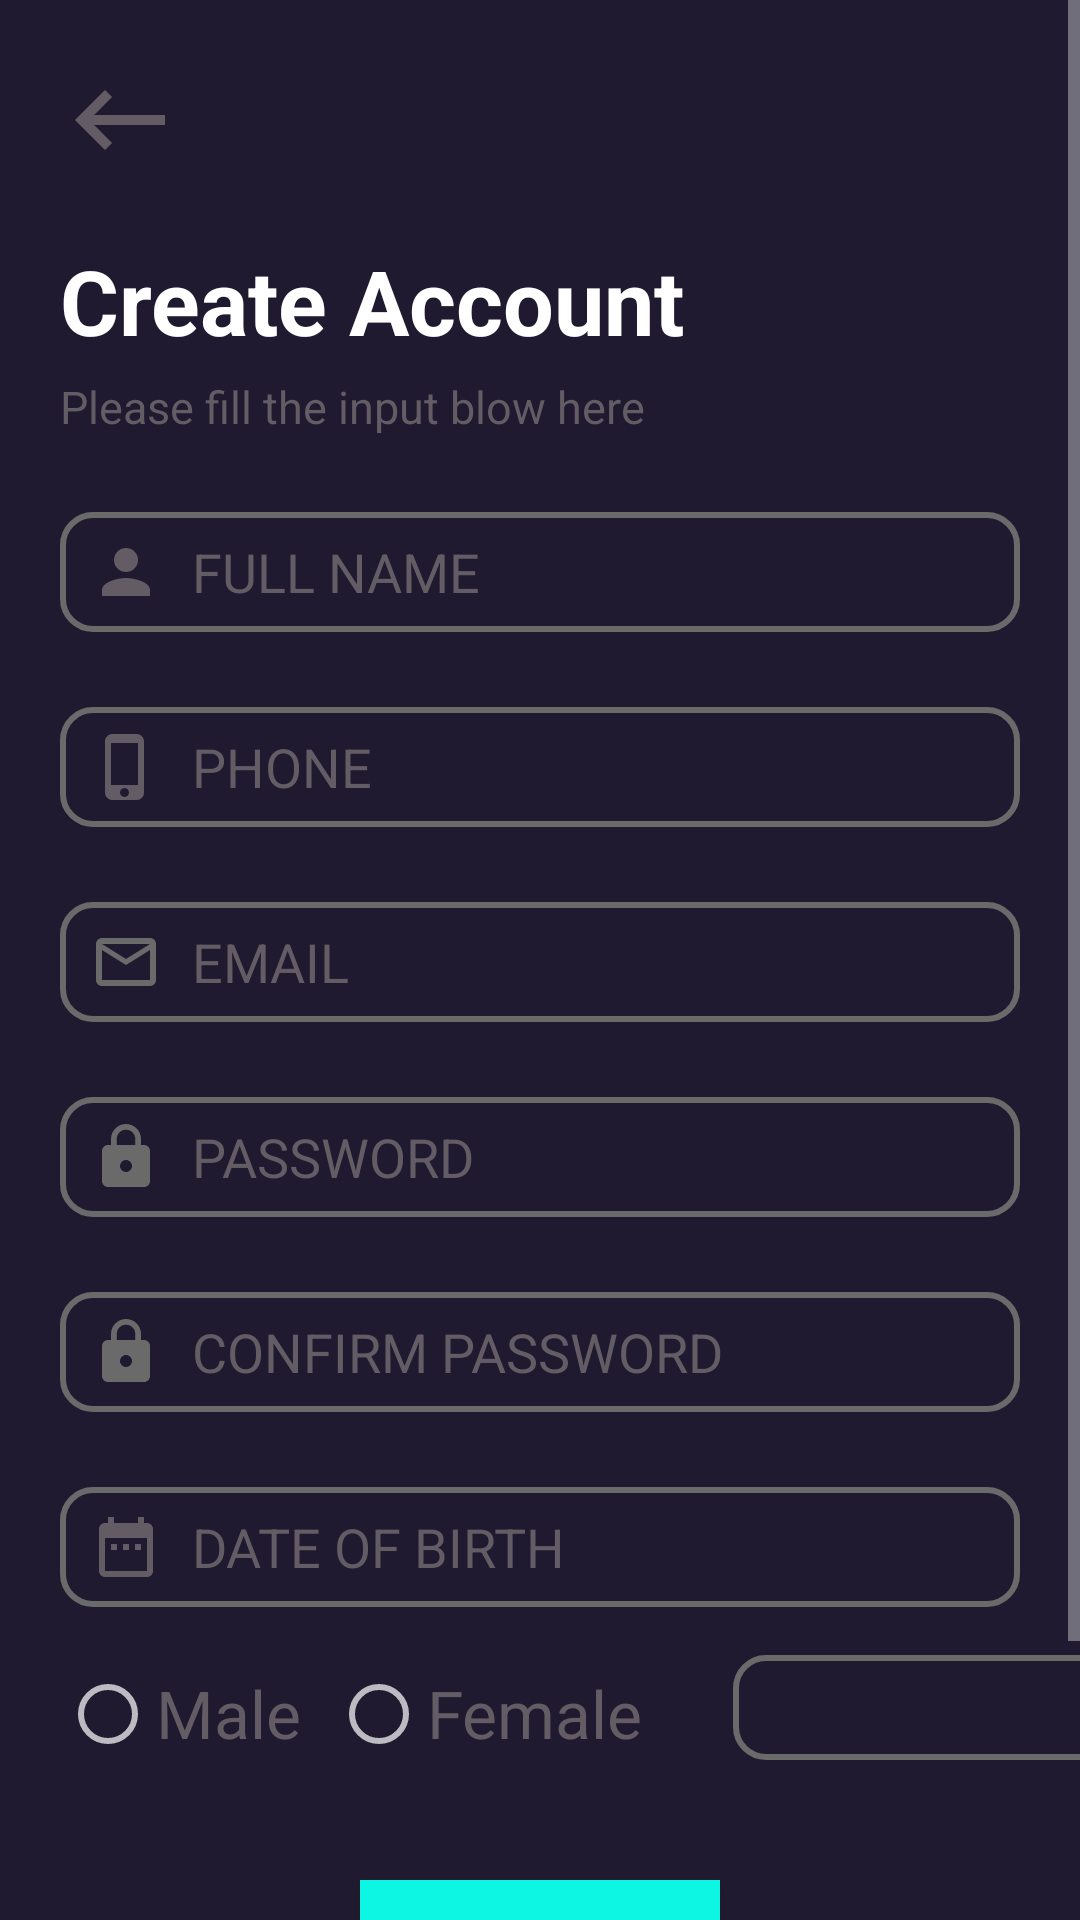

Android layout source for this screen:
<!-- AndroidManifest.xml: application theme Theme.MyApplication -->
<!-- res/layout/activity_create_singup.xml -->
<?xml version="1.0" encoding="utf-8"?>
    <ScrollView xmlns:android="http://schemas.android.com/apk/res/android"
    xmlns:app="http://schemas.android.com/apk/res-auto"
    xmlns:tools="http://schemas.android.com/tools"
    android:layout_width="match_parent"
    android:layout_height="match_parent"
    android:background="#201A30"
    tools:context=".create_singup">

    <RelativeLayout
        android:layout_width="match_parent"
        android:layout_height="match_parent">




        <ImageView
            android:id="@+id/createacc_backbtn"
            android:layout_width="40dp"
            android:layout_height="40dp"
            android:layout_marginTop="20dp"
            android:layout_marginLeft="20dp"
            android:background="@drawable/baseline_keyboard_backspace_24"
       />

        <TextView
            android:id="@+id/createaccounttext"
            android:layout_width="wrap_content"
            android:layout_height="wrap_content"
            android:layout_below="@id/createacc_backbtn"
            android:layout_marginTop="20dp"
            android:text="Create Account"
            android:textColor="@color/white"
            android:textSize="30dp"
            android:textStyle="bold"
            android:layout_marginLeft="20dp" />


        <TextView
            android:id="@+id/createaccounttext2"
            android:layout_width="wrap_content"
            android:layout_height="wrap_content"
            android:layout_below="@id/createaccounttext"
            android:layout_marginLeft="20dp"
            android:layout_marginTop="5dp"
            android:text="Please fill the input blow here"
            android:textColor="@color/login_page_text_color"
            android:textSize="15dp"
         />


        <EditText
            android:id="@+id/createacc_enterfullname"
            android:layout_width="match_parent"
            android:layout_height="40dp"
            android:layout_below="@id/createaccounttext2"
            android:layout_marginLeft="20dp"
            android:layout_marginRight="20dp"
            android:layout_marginTop="25dp"
            android:background="@drawable/edit_text_background"
            android:drawableLeft="@drawable/baseline_person_24"
            android:drawablePadding="10dp"
            android:hint="FULL NAME"
            android:inputType="textEmailAddress"
            android:paddingLeft="10dp"
            android:textColor="@color/white"
            android:textColorHint="@color/login_page_text_color"
         />


        <EditText
            android:id="@+id/createacc_enterphonenumber"
            android:layout_width="match_parent"
            android:layout_height="40dp"
            android:layout_below="@id/createacc_enterfullname"
            android:layout_marginLeft="20dp"
            android:layout_marginRight="20dp"
            android:layout_marginTop="25dp"
            android:background="@drawable/edit_text_background"
            android:drawableLeft="@drawable/baseline_phone_iphone_24"
            android:drawablePadding="10dp"
            android:hint="PHONE"
            android:inputType="number"
            android:maxLength="10"
            android:paddingLeft="10dp"
            android:textColor="@color/white"
            android:textColorHint="@color/login_page_text_color"
          />

        <EditText
            android:id="@+id/createacc_enteremailid"
            android:layout_width="match_parent"
            android:layout_height="40dp"
            android:layout_below="@id/createacc_enterphonenumber"
            android:layout_marginLeft="20dp"
            android:layout_marginRight="20dp"
            android:layout_marginTop="25dp"
            android:background="@drawable/edit_text_background"
            android:drawableLeft="@drawable/baseline_mail_outline_24"
            android:drawablePadding="10dp"
            android:hint="EMAIL"
            android:inputType="textEmailAddress"
            android:paddingLeft="10dp"
            android:textColor="@color/white"
            android:textColorHint="@color/login_page_text_color"
          />


        <EditText
            android:id="@+id/createacc_enterpass"
            android:layout_width="match_parent"
            android:layout_height="40dp"
            android:layout_below="@id/createacc_enteremailid"
            android:layout_marginLeft="20dp"
            android:layout_marginRight="20dp"
            android:layout_marginTop="25dp"
            android:background="@drawable/edit_text_background"
            android:drawableLeft="@drawable/baseline_lock_24"
            android:drawablePadding="10dp"
            android:hint="PASSWORD"
            android:inputType="numberPassword"
            android:paddingLeft="10dp"
            android:textColor="@color/white"
            android:textColorHint="@color/login_page_text_color"
            />

        <EditText
            android:id="@+id/createacc_enterconfpass"
            android:layout_width="match_parent"
            android:layout_height="40dp"
            android:layout_below="@id/createacc_enterpass"
            android:layout_marginLeft="20dp"
            android:layout_marginRight="20dp"
            android:layout_marginTop="25dp"
            android:background="@drawable/edit_text_background"
            android:drawableLeft="@drawable/baseline_lock_24"
            android:drawablePadding="10dp"
            android:hint="CONFIRM PASSWORD"
            android:inputType="numberPassword"
            android:paddingLeft="10dp"
            android:textColor="@color/white"
            android:textColorHint="@color/login_page_text_color"
           />

        <EditText
            android:editable="false"
            android:id="@+id/singup_dob"
            android:layout_width="match_parent"
            android:layout_height="40dp"
            android:layout_below="@id/createacc_enterconfpass"
            android:layout_marginLeft="20dp"
            android:layout_marginRight="20dp"
            android:layout_marginTop="25dp"
            android:background="@drawable/edit_text_background"
            android:drawableLeft="@drawable/baseline_date_range_24"
            android:drawablePadding="10dp"
            android:hint="DATE OF BIRTH"
            android:paddingLeft="10dp"
            android:textColor="@color/white"
            android:textColorHint="@color/login_page_text_color"
            />
            <LinearLayout
                android:id="@+id/linearLayout3"
                android:layout_width="wrap_content"
                android:layout_height="match_parent"
                android:layout_below="@+id/singup_dob">


                <RadioGroup
                    android:id="@+id/gender_singup"
                    android:layout_width="wrap_content"
                    android:layout_height="match_parent"
                    android:layout_below="@id/createacc_enterconfpass"
                    android:layout_marginLeft="20dp"
                    android:layout_marginTop="20dp"
                    android:orientation="horizontal">

                        <RadioButton
                            android:id="@+id/singup_male"
                            android:layout_width="wrap_content"
                            android:layout_height="wrap_content"
                            android:text="Male"
                            android:textSize="22dp"
                            android:textColor="@color/login_page_text_color"
                            android:layout_marginRight="10dp"

                            />
                        <RadioButton
                            android:textColor="@color/login_page_text_color"
                            android:id="@+id/singup_female"
                            android:layout_width="wrap_content"
                            android:layout_height="wrap_content"
                            android:text="Female"
                            android:textSize="22dp"/>
                </RadioGroup>

                <Spinner
                    android:layout_below="@id/linearLayout3"
                    android:id="@+id/spinner_singup"
                    android:layout_width="150dp"
                    android:layout_height="35dp"
                    android:layout_marginLeft="30dp"
                    android:layout_marginTop="16dp"
                    android:background="@drawable/edit_text_background"
                    />


            </LinearLayout>


                <Button
            android:id="@+id/create_button"
            android:layout_width="120dp"
            android:layout_height="wrap_content"
            android:layout_below="@id/linearLayout3"
            android:layout_marginTop="40dp"
            android:background="@drawable/buttton_design"
            android:gravity="center"
            android:text="Sing Up"
            android:layout_centerHorizontal="true"
           />

        <LinearLayout
            android:id="@+id/linearLayout3_login_createsingup"
            android:layout_width="wrap_content"
            android:layout_height="wrap_content"
            android:layout_centerHorizontal="true"
            android:layout_below="@id/create_button"
            android:layout_marginTop="50dp"
           >

            <TextView
                android:id="@+id/login_text1"
                android:layout_width="wrap_content"
                android:layout_height="wrap_content"
                android:layout_gravity="center"
                android:text="Already have a account?"
                android:textColor="@color/login_page_text_color"
                android:textSize="18dp"

                />

            <TextView
                android:id="@+id/login_text2"
                android:layout_width="wrap_content"
                android:layout_height="wrap_content"
                android:text="Login"
                android:textColor="@color/acva"
                android:textSize="18dp" />

        </LinearLayout>
    </RelativeLayout>
</ScrollView>
<!-- resources referenced by this layout -->
<resources>
  <color name="acva">#0DF5E3</color>
  <color name="login_page_text_color">#645C64</color>
  <color name="white">#FFFFFFFF</color>
  <!-- drawable baseline_date_range_24 (drawable) -->
  <vector android:height="24dp" android:tint="#645C64"
      android:viewportHeight="24" android:viewportWidth="24"
      android:width="24dp" xmlns:android="http://schemas.android.com/apk/res/android">
      <path android:fillColor="@android:color/white" android:pathData="M9,11L7,11v2h2v-2zM13,11h-2v2h2v-2zM17,11h-2v2h2v-2zM19,4h-1L18,2h-2v2L8,4L8,2L6,2v2L5,4c-1.11,0 -1.99,0.9 -1.99,2L3,20c0,1.1 0.89,2 2,2h14c1.1,0 2,-0.9 2,-2L21,6c0,-1.1 -0.9,-2 -2,-2zM19,20L5,20L5,9h14v11z"/>
  </vector>
  <!-- drawable baseline_keyboard_backspace_24 (drawable) -->
  <vector android:autoMirrored="true" android:height="24dp"
      android:tint="@color/login_page_text_color" android:viewportHeight="24"
      android:viewportWidth="24" android:width="24dp" xmlns:android="http://schemas.android.com/apk/res/android">
      <path android:fillColor="@android:color/white" android:pathData="M21,11H6.83l3.58,-3.59L9,6l-6,6 6,6 1.41,-1.41L6.83,13H21z"/>
  </vector>
  <!-- drawable baseline_mail_outline_24 (drawable) -->
  <vector android:height="24dp" android:tint="@color/light_white"
      android:viewportHeight="24" android:viewportWidth="24"
      android:width="24dp" xmlns:android="http://schemas.android.com/apk/res/android">
      <path android:fillColor="@android:color/white" android:pathData="M20,4L4,4c-1.1,0 -1.99,0.9 -1.99,2L2,18c0,1.1 0.9,2 2,2h16c1.1,0 2,-0.9 2,-2L22,6c0,-1.1 -0.9,-2 -2,-2zM20,18L4,18L4,8l8,5 8,-5v10zM12,11L4,6h16l-8,5z"/>
  </vector>
  <!-- drawable baseline_person_24 (drawable) -->
  <vector android:height="24dp" android:tint="@color/login_page_text_color"
      android:viewportHeight="24" android:viewportWidth="24"
      android:width="24dp" xmlns:android="http://schemas.android.com/apk/res/android">
      <path android:fillColor="@android:color/white" android:pathData="M12,12c2.21,0 4,-1.79 4,-4s-1.79,-4 -4,-4 -4,1.79 -4,4 1.79,4 4,4zM12,14c-2.67,0 -8,1.34 -8,4v2h16v-2c0,-2.66 -5.33,-4 -8,-4z"/>
  </vector>
  <!-- drawable baseline_phone_iphone_24 (drawable) -->
  <vector android:height="24dp" android:tint="@color/login_page_text_color"
      android:viewportHeight="24" android:viewportWidth="24"
      android:width="24dp" xmlns:android="http://schemas.android.com/apk/res/android">
      <path android:fillColor="@android:color/white" android:pathData="M15.5,1h-8C6.12,1 5,2.12 5,3.5v17C5,21.88 6.12,23 7.5,23h8c1.38,0 2.5,-1.12 2.5,-2.5v-17C18,2.12 16.88,1 15.5,1zM11.5,22c-0.83,0 -1.5,-0.67 -1.5,-1.5s0.67,-1.5 1.5,-1.5 1.5,0.67 1.5,1.5 -0.67,1.5 -1.5,1.5zM16,18L7,18L7,4h9v14z"/>
  </vector>
  <!-- drawable buttton_design (drawable) -->
  <?xml version="1.0" encoding="utf-8"?>
  <shape xmlns:android="http://schemas.android.com/apk/res/android">
  
      <solid android:color="#0DF5E3"/>
  
  
  </shape>
  <!-- drawable edit_text_background (drawable) -->
  <?xml version="1.0" encoding="utf-8"?>
  <shape xmlns:android="http://schemas.android.com/apk/res/android">
      <stroke android:color="#6A6A6A"
          android:width="2dp"
          />
      <corners android:radius="10dp"/>
  </shape>
  <style name="Theme.MyApplication" parent="Base.Theme.MyApplication">
          <item name="android:windowIsTranslucent">true</item>
  
      </style>
  <color name="light_white">#6A6A6A</color>
  <style name="Base.Theme.MyApplication" parent="Theme.AppCompat.NoActionBar">
          
          
      </style>
</resources>
